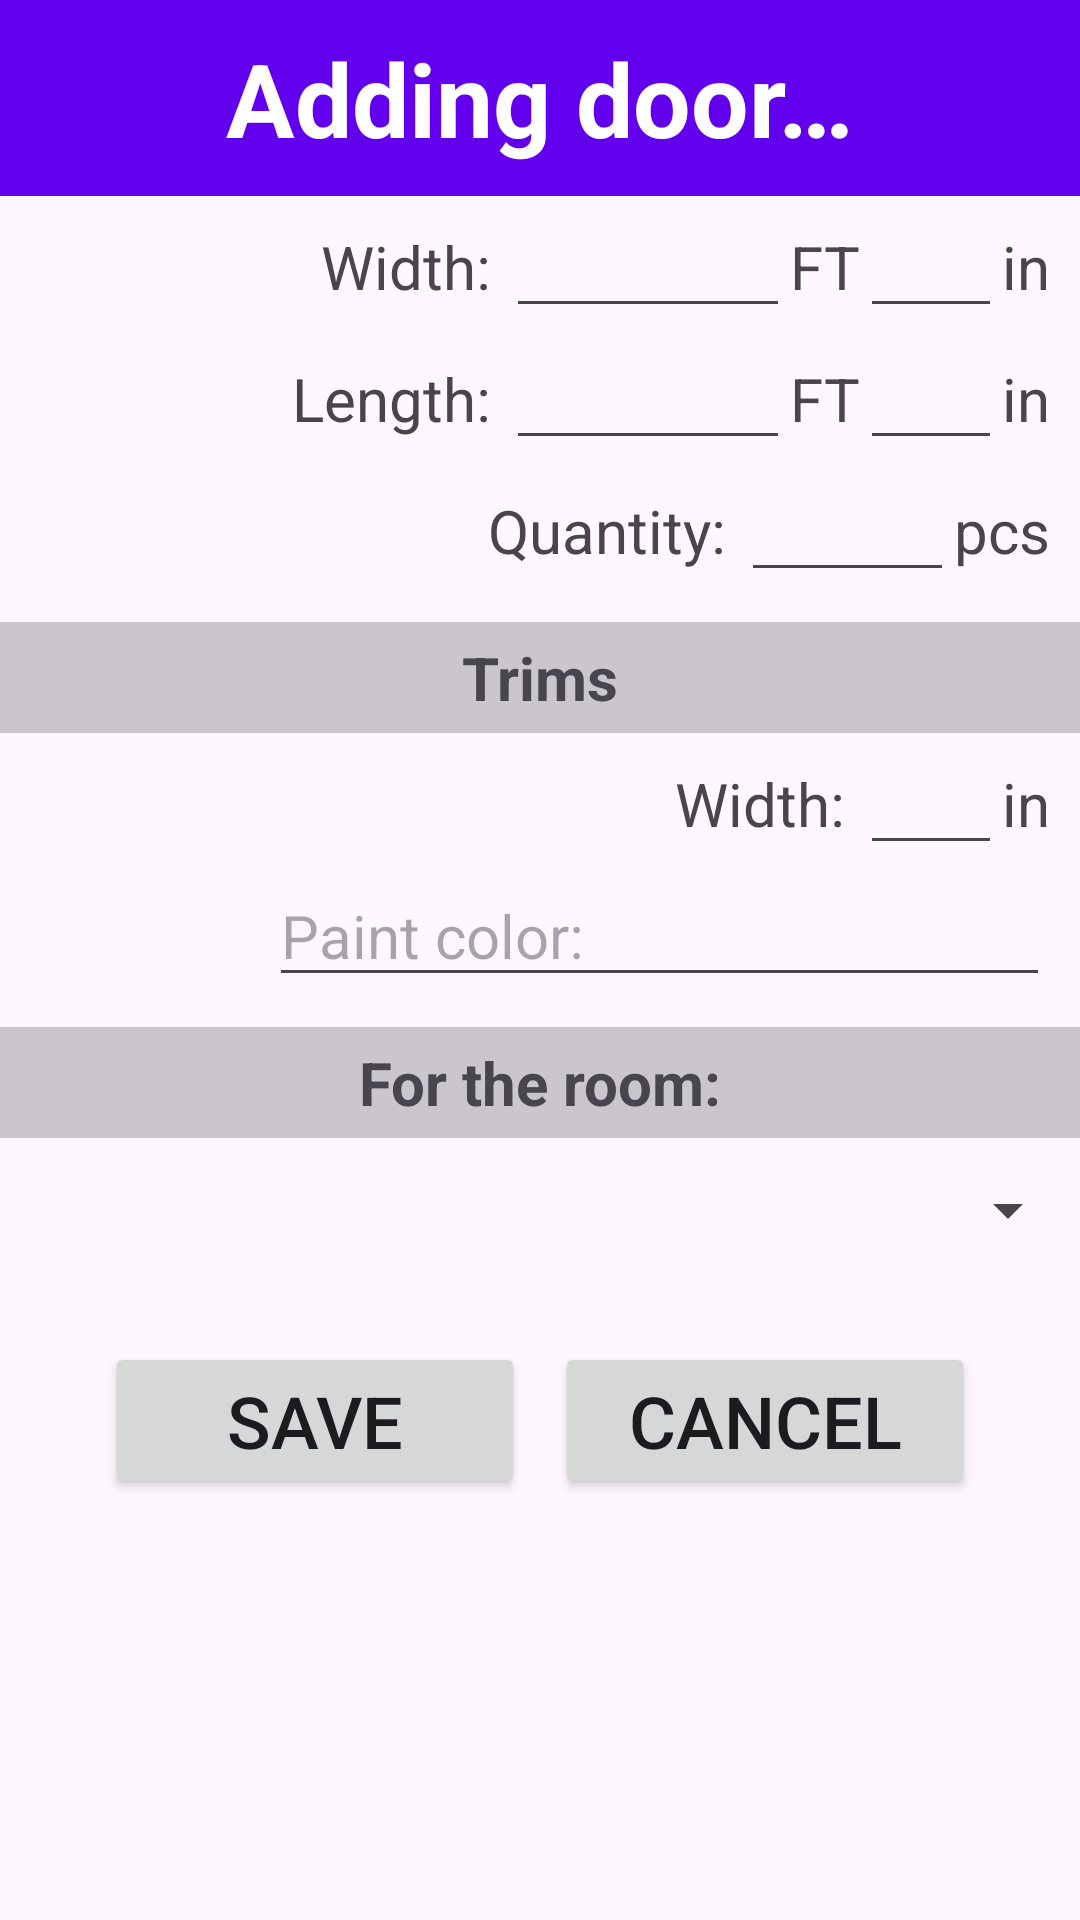

Android layout source for this screen:
<!-- AndroidManifest.xml: application theme Theme.PaintCalculator -->
<!-- res/layout/activity_add_door.xml -->
<?xml version="1.0" encoding="utf-8"?>
<LinearLayout xmlns:android="http://schemas.android.com/apk/res/android"
    xmlns:app="http://schemas.android.com/apk/res-auto"
    xmlns:tools="http://schemas.android.com/tools"
    android:layout_width="match_parent"
    android:layout_height="match_parent"
    android:orientation="vertical"
    tools:context=".AddDoorActivity">

    <ScrollView
        android:layout_width="match_parent"
        android:layout_height="match_parent">

        <LinearLayout
            android:layout_width="match_parent"
            android:layout_height="wrap_content"
            android:orientation="vertical">

            <TextView
                android:id="@+id/txtAddDoor"
                android:layout_width="match_parent"
                android:layout_height="wrap_content"
                android:background="#FF6200EE"
                android:gravity="center_horizontal"
                android:text="@string/txtAddDoor"
                android:textColor="#FFFFFF"
                android:textSize="34sp"
                android:padding="10sp"
                android:textStyle="bold" />

            <TableRow
                android:layout_width="match_parent"
                android:layout_height="match_parent"
                android:layout_marginEnd="10sp"
                android:gravity="end">

                <TextView
                    android:id="@+id/lblDoorWidth"
                    android:layout_width="wrap_content"
                    android:layout_height="wrap_content"
                    android:paddingStart="30dp"
                    android:paddingEnd="5dp"
                    android:text="@string/lblWidth"
                    android:textSize="20sp" />

                <EditText
                    android:id="@+id/txtDoorWidthFT"
                    android:layout_width="wrap_content"
                    android:layout_height="wrap_content"
                    android:ems="4"
                    android:inputType="number"
                    android:textSize="20sp" />

                <TextView
                    android:id="@+id/lblDoorWidthFT"
                    android:layout_width="wrap_content"
                    android:layout_height="wrap_content"
                    android:text="@string/lblFT"
                    android:textSize="20sp" />

                <EditText
                    android:id="@+id/txtDoorWidthInch"
                    android:layout_width="wrap_content"
                    android:layout_height="wrap_content"
                    android:ems="2"
                    android:inputType="numberDecimal"
                    android:textSize="20sp" />

                <TextView
                    android:id="@+id/lblDoorWidthInch"
                    android:layout_width="wrap_content"
                    android:layout_height="wrap_content"
                    android:text="@string/lblInch"
                    android:textSize="20sp" />
            </TableRow>

            <TableRow
                android:layout_width="match_parent"
                android:layout_height="match_parent"
                android:layout_marginEnd="10sp"
                android:gravity="end">

                <TextView
                    android:id="@+id/lblDoorLength"
                    android:layout_width="wrap_content"
                    android:layout_height="wrap_content"
                    android:paddingStart="30dp"
                    android:paddingEnd="5dp"
                    android:text="@string/lblLength"
                    android:textSize="20sp" />

                <EditText
                    android:id="@+id/txtDoorLengthFT"
                    android:layout_width="wrap_content"
                    android:layout_height="wrap_content"
                    android:ems="4"
                    android:inputType="number"
                    android:textSize="20sp" />

                <TextView
                    android:id="@+id/lblDoorLengthFT"
                    android:layout_width="wrap_content"
                    android:layout_height="wrap_content"
                    android:text="@string/lblFT"
                    android:textSize="20sp" />

                <EditText
                    android:id="@+id/txtDoorLengthInch"
                    android:layout_width="wrap_content"
                    android:layout_height="wrap_content"
                    android:ems="2"
                    android:inputType="numberDecimal"
                    android:textSize="20sp" />

                <TextView
                    android:id="@+id/lblDoorLengthInch"
                    android:layout_width="wrap_content"
                    android:layout_height="wrap_content"
                    android:text="@string/lblInch"
                    android:textSize="20sp" />
            </TableRow>

            <TableRow
                android:layout_width="match_parent"
                android:layout_height="match_parent"
                android:layout_marginEnd="10sp"
                android:gravity="end">

                <TextView
                    android:id="@+id/lblDoorQuantity"
                    android:layout_width="wrap_content"
                    android:layout_height="wrap_content"
                    android:paddingStart="30dp"
                    android:paddingEnd="5dp"
                    android:text="@string/lblQuantity"
                    android:textSize="20sp" />

                <EditText
                    android:id="@+id/txtDoorQuantity"
                    android:layout_width="wrap_content"
                    android:layout_height="wrap_content"
                    android:ems="3"
                    android:inputType="numberDecimal"
                    android:textSize="20sp" />

                <TextView
                    android:id="@+id/lblDoorPcs"
                    android:layout_width="wrap_content"
                    android:layout_height="wrap_content"
                    android:text="@string/lblPcs"
                    android:textSize="20sp" />
            </TableRow>

            <TextView
                android:id="@+id/lblDoorTrims"
                android:layout_width="match_parent"
                android:layout_height="wrap_content"
                android:layout_marginTop="10sp"
                android:padding="5sp"
                android:textStyle="bold"
                android:gravity="center_horizontal"
                android:background="#33000000"
                android:text="@string/txtTrims"
                android:textSize="20sp" />

            <TableRow
                android:layout_width="match_parent"
                android:layout_height="match_parent"
                android:layout_marginEnd="10sp"
                android:gravity="end">

                <TextView
                    android:id="@+id/lblDoorTrimsWidth"
                    android:layout_width="wrap_content"
                    android:layout_height="wrap_content"
                    android:paddingStart="30dp"
                    android:paddingEnd="5dp"
                    android:text="@string/lblWidth"
                    android:textSize="20sp" />

                <EditText
                    android:id="@+id/txtDoorTrimsWidth"
                    android:layout_width="wrap_content"
                    android:layout_height="wrap_content"
                    android:ems="2"
                    android:inputType="numberDecimal"
                    android:textSize="20sp" />

                <TextView
                    android:id="@+id/lblDoorTrimsWidthInches"
                    android:layout_width="wrap_content"
                    android:layout_height="wrap_content"
                    android:text="@string/lblInch"
                    android:textSize="20sp" />
            </TableRow>

            <TableRow
                android:layout_width="match_parent"
                android:layout_height="match_parent"
                android:layout_marginEnd="10sp"
                android:gravity="end">

                <EditText
                    android:id="@+id/txtDoorTrimsColor"
                    android:layout_width="wrap_content"
                    android:layout_height="wrap_content"
                    android:ems="11"
                    android:hint="@string/lblColor"
                    android:inputType="textPersonName"
                    android:textSize="20sp" />

            </TableRow>
            <TextView
                android:id="@+id/lblDoorToRoom"
                android:layout_width="match_parent"
                android:layout_height="wrap_content"
                android:layout_marginTop="10sp"
                android:padding="5sp"
                android:textStyle="bold"
                android:gravity="center_horizontal"
                android:text="@string/lblForTheRoom"
                android:background="#33000000"
                android:textSize="20sp" />

            <Spinner
                android:id="@+id/txtExistingRoom"
                android:layout_width="match_parent"
                android:layout_height="48dp"
                android:prompt="@string/promptRoom"
                android:spinnerMode="dialog"
                app:layout_constraintEnd_toEndOf="parent"
                app:layout_constraintStart_toStartOf="parent" />

            <TableRow
                android:layout_width="match_parent"
                android:layout_height="match_parent"
                android:layout_marginTop="20sp"
                android:gravity="center_horizontal">

                <Button
                    android:id="@+id/btnAddDoorSave"
                    style="@style/Widget.AppCompat.Button"
                    android:layout_width="140dp"
                    android:layout_height="wrap_content"
                    android:text="@string/btnSave"
                    android:layout_marginEnd="5sp"
                    android:textSize="24sp" />

                <Button
                    android:id="@+id/btnAddDoorCancel"
                    style="@style/Widget.AppCompat.Button"
                    android:layout_width="140dp"
                    android:layout_height="wrap_content"
                    android:text="@string/btnCancel"
                    android:layout_marginStart="5sp"
                    android:textSize="24sp" />
            </TableRow>
        </LinearLayout>
    </ScrollView>
</LinearLayout>
<!-- resources referenced by this layout -->
<resources>
  <string name="btnCancel">Cancel</string>
  <string name="btnSave">Save</string>
  <string name="lblColor">Paint color:</string>
  <string name="lblFT">FT</string>
  <string name="lblForTheRoom">For the room:</string>
  <string name="lblInch">in</string>
  <string name="lblLength">Length:</string>
  <string name="lblPcs">pcs</string>
  <string name="lblQuantity">Quantity:</string>
  <string name="lblWidth">Width:</string>
  <string name="promptRoom">Chose the room</string>
  <string name="txtAddDoor">Adding door…</string>
  <string name="txtTrims">Trims</string>
  <style name="Theme.PaintCalculator" parent="Theme.Material3.DayNight.NoActionBar">
          
          <item name="colorPrimary">@color/purple_500</item>
          <item name="colorPrimaryVariant">@color/purple_700</item>
          <item name="colorOnPrimary">@color/white</item>
          
          <item name="colorSecondary">@color/teal_200</item>
          <item name="colorSecondaryVariant">@color/teal_700</item>
          <item name="colorOnSecondary">@color/black</item>
          
          <item name="android:statusBarColor">?attr/colorPrimaryVariant</item>
          
      </style>
  <!-- not gathered from this repository: default colours our renderer supplied (Android Studio template values) -->
  <color name="purple_500">#FF6200EE</color>
  <color name="purple_700">#FF3700B3</color>
  <color name="teal_200">#FF03DAC5</color>
  <color name="teal_700">#FF018786</color>
  <color name="black">#FF000000</color>
  <color name="white">#FFFFFFFF</color>
</resources>
